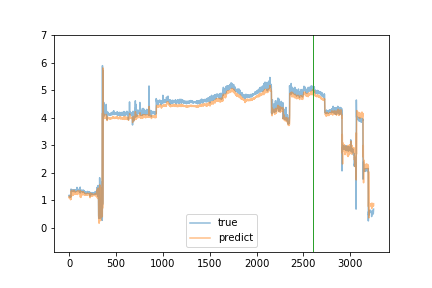

Values plotted in this chart, from the file beside it:
true, predict
1.18, 1.106
1.15, 1.143
1.17, 1.091
1.14, 1.072
1.15, 1.109
1.16, 1.114
1.13, 1.146
1.15, 1.093
1.13, 1.087
1.17, 1.094
1.15, 1.104
1.16, 1.136
1.15, 1.141
1.12, 1.084
1.13, 1.021
1.14, 1.084
1.13, 1.176
1.13, 1.081
1.13, 1.044
1.15, 1.038
1.41, 1.136
1.38, 1.323
1.36, 1.233
1.38, 1.134
1.36, 1.248
1.37, 1.347
1.37, 1.371
1.38, 1.22
1.35, 1.279
1.35, 1.305
1.36, 1.247
1.38, 1.277
1.34, 1.278
1.34, 1.311
1.35, 1.216
1.34, 1.273
1.38, 1.267
1.38, 1.311
1.35, 1.313
1.37, 1.187
1.34, 1.262
1.36, 1.296
1.37, 1.3
1.32, 1.289
1.35, 1.189
1.35, 1.264
1.36, 1.327
1.34, 1.325
1.36, 1.242
1.38, 1.236
1.38, 1.303
1.36, 1.367
1.36, 1.266
1.35, 1.259
1.36, 1.253
1.32, 1.305
1.37, 1.298
1.38, 1.253
1.35, 1.275
1.36, 1.238
... 3,191 more rows
